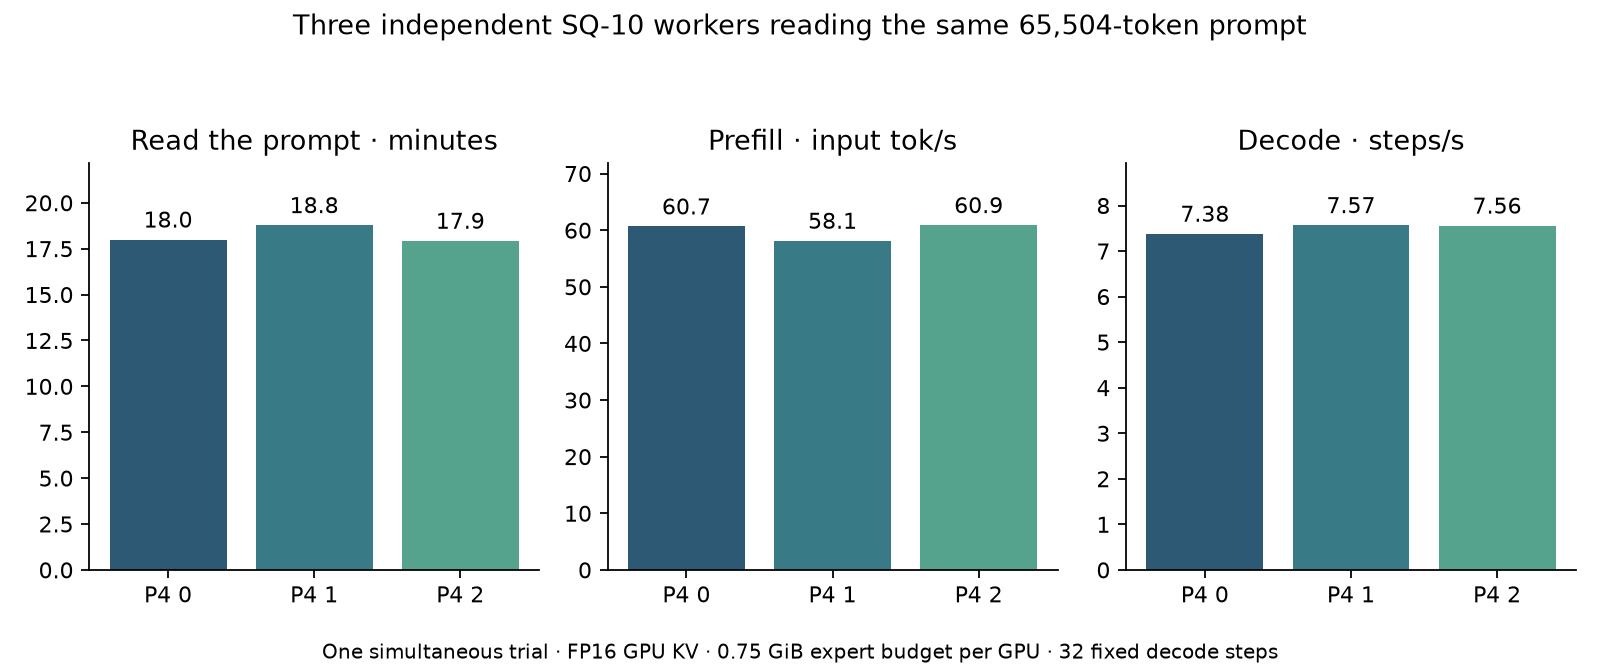

Source data for this figure (header and first rows):
gpu, input_tokens, decode_steps, prefill_seconds, prefill_tok_s, decode_tok_s, free_mib, visible_answer, correct
0, 65504, 32, 1080, 60.66, 7.38, 1584, 23, True
1, 65504, 32, 1127, 58.13, 7.569, 1686, 23, True
2, 65504, 32, 1076, 60.89, 7.558, 1686, 23, True
